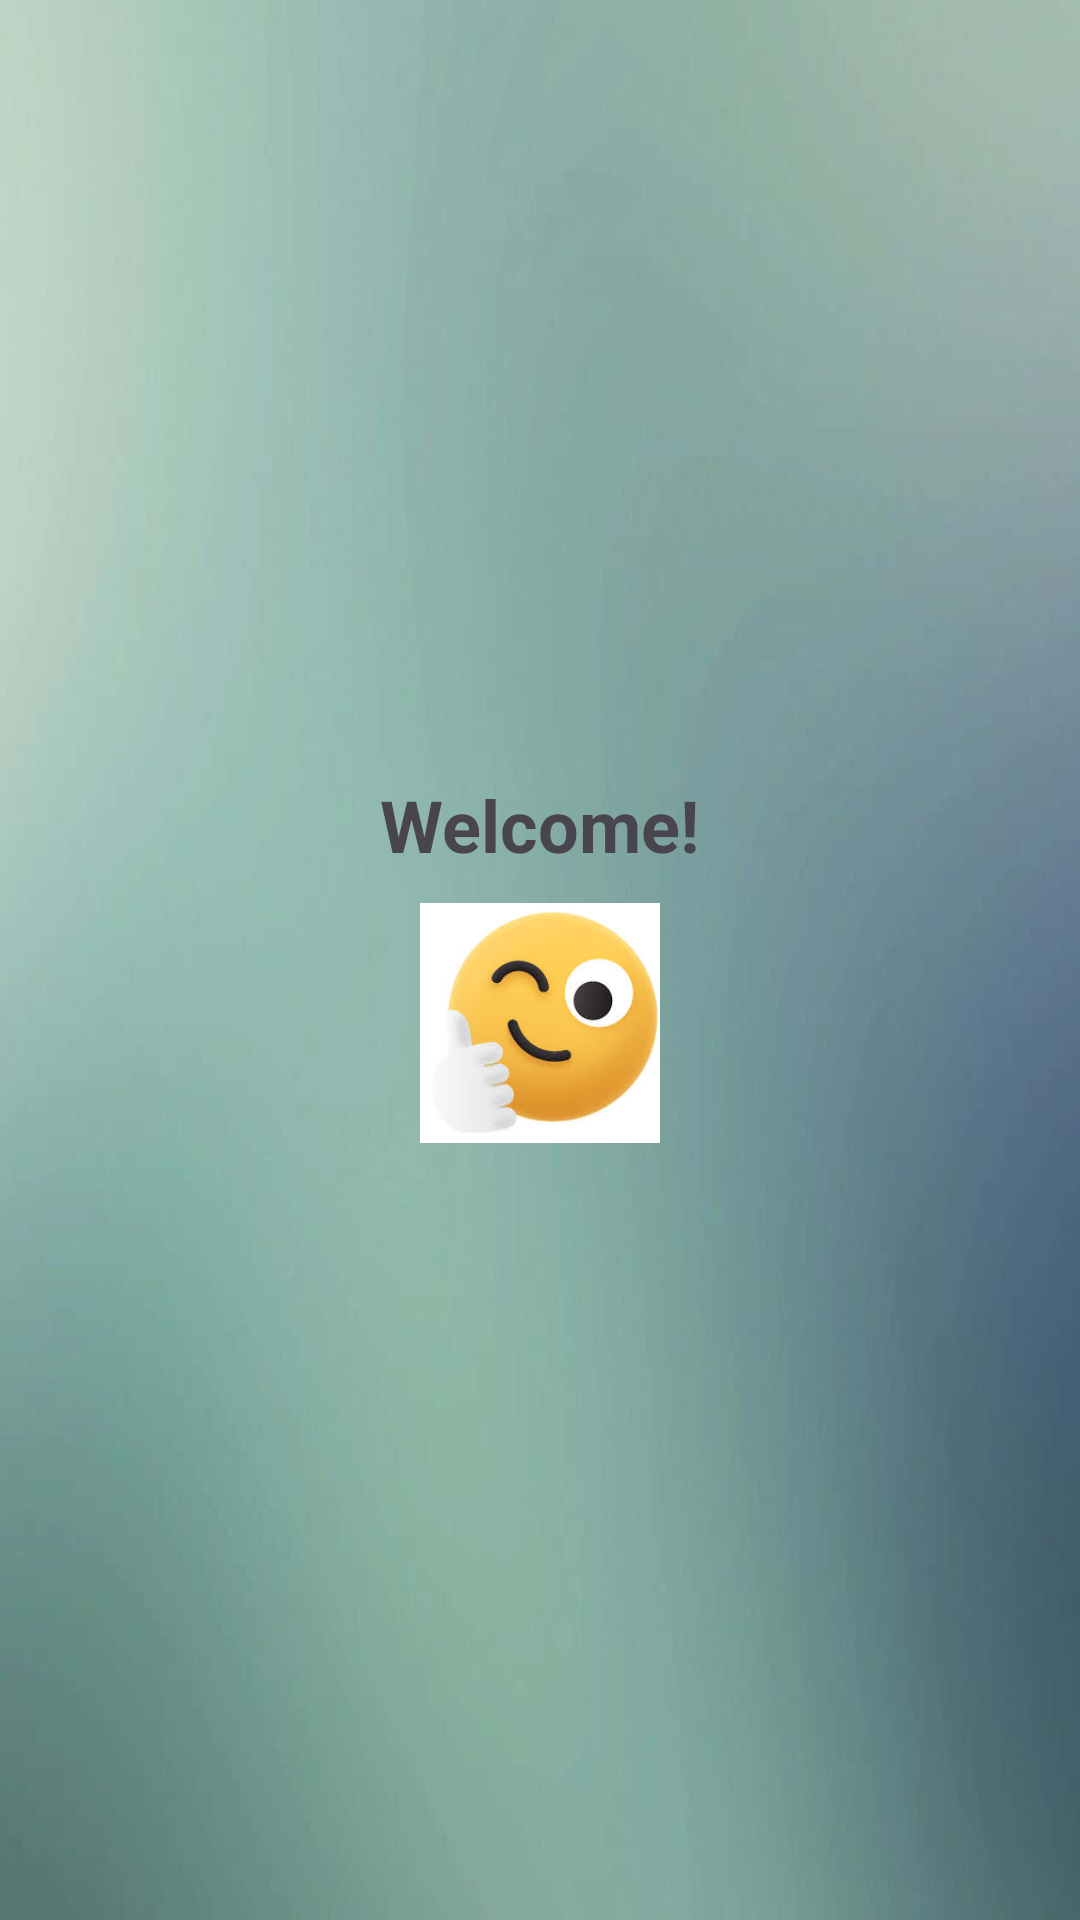

Layout XML and referenced resources for this Android screen:
<!-- AndroidManifest.xml: application theme Theme.UPROOTED -->
<!-- res/layout/activity_welcome.xml -->
<LinearLayout xmlns:android="http://schemas.android.com/apk/res/android"
    android:layout_width="match_parent"
    android:layout_height="match_parent"
    android:background="@drawable/bg_frame"
    android:gravity="center"
    android:orientation="vertical"
    android:padding="16dp">

    <TextView
        android:id="@+id/tvWelcome"
        android:text="Welcome!"
        android:textSize="24sp"
        android:textStyle="bold"
        android:layout_marginBottom="10dp"
        android:layout_width="wrap_content"
        android:layout_height="wrap_content" />

    <ImageView
        android:id="@+id/imgSmile"
        android:src="@drawable/smile"
        android:layout_width="80dp"
        android:layout_height="80dp" />
</LinearLayout>
<!-- resources referenced by this layout -->
<resources>
  <!-- drawable bg_frame: jpg bitmap (drawable, 50849 bytes) -->
  <!-- drawable smile: jpeg bitmap (drawable, 6259 bytes) -->
  <style name="Theme.UPROOTED" parent="Base.Theme.UPROOTED" />
  <style name="Base.Theme.UPROOTED" parent="Theme.Material3.DayNight.NoActionBar">
          
          
      </style>
</resources>
